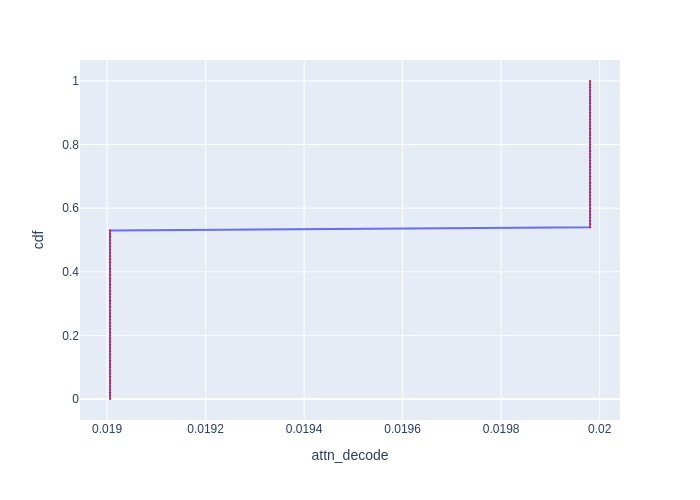

The data file committed next to this chart (first rows):
cdf, attn_decode
0.0, 0.01901
0.01, 0.01901
0.02, 0.01901
0.03, 0.01901
0.04, 0.01901
0.05, 0.01901
0.06, 0.01901
0.07, 0.01901
0.08, 0.01901
0.09, 0.01901
0.1, 0.01901
0.11, 0.01901
0.12, 0.01901
0.13, 0.01901
0.14, 0.01901
0.15, 0.01901
0.16, 0.01901
0.17, 0.01901
0.18, 0.01901
0.19, 0.01901
0.2, 0.01901
0.21, 0.01901
0.22, 0.01901
0.23, 0.01901
0.24, 0.01901
0.25, 0.01901
0.26, 0.01901
0.27, 0.01901
0.28, 0.01901
0.29, 0.01901
0.3, 0.01901
0.31, 0.01901
0.32, 0.01901
0.33, 0.01901
0.34, 0.01901
0.35, 0.01901
0.36, 0.01901
0.37, 0.01901
0.38, 0.01901
0.39, 0.01901
0.4, 0.01901
0.41, 0.01901
0.42, 0.01901
0.43, 0.01901
0.44, 0.01901
0.45, 0.01901
0.46, 0.01901
0.47, 0.01901
0.48, 0.01901
0.49, 0.01901
0.5, 0.01901
0.51, 0.01901
0.52, 0.01901
0.53, 0.01901
0.54, 0.01998
0.55, 0.01998
0.56, 0.01998
0.57, 0.01998
0.58, 0.01998
0.59, 0.01998
... 41 more rows
